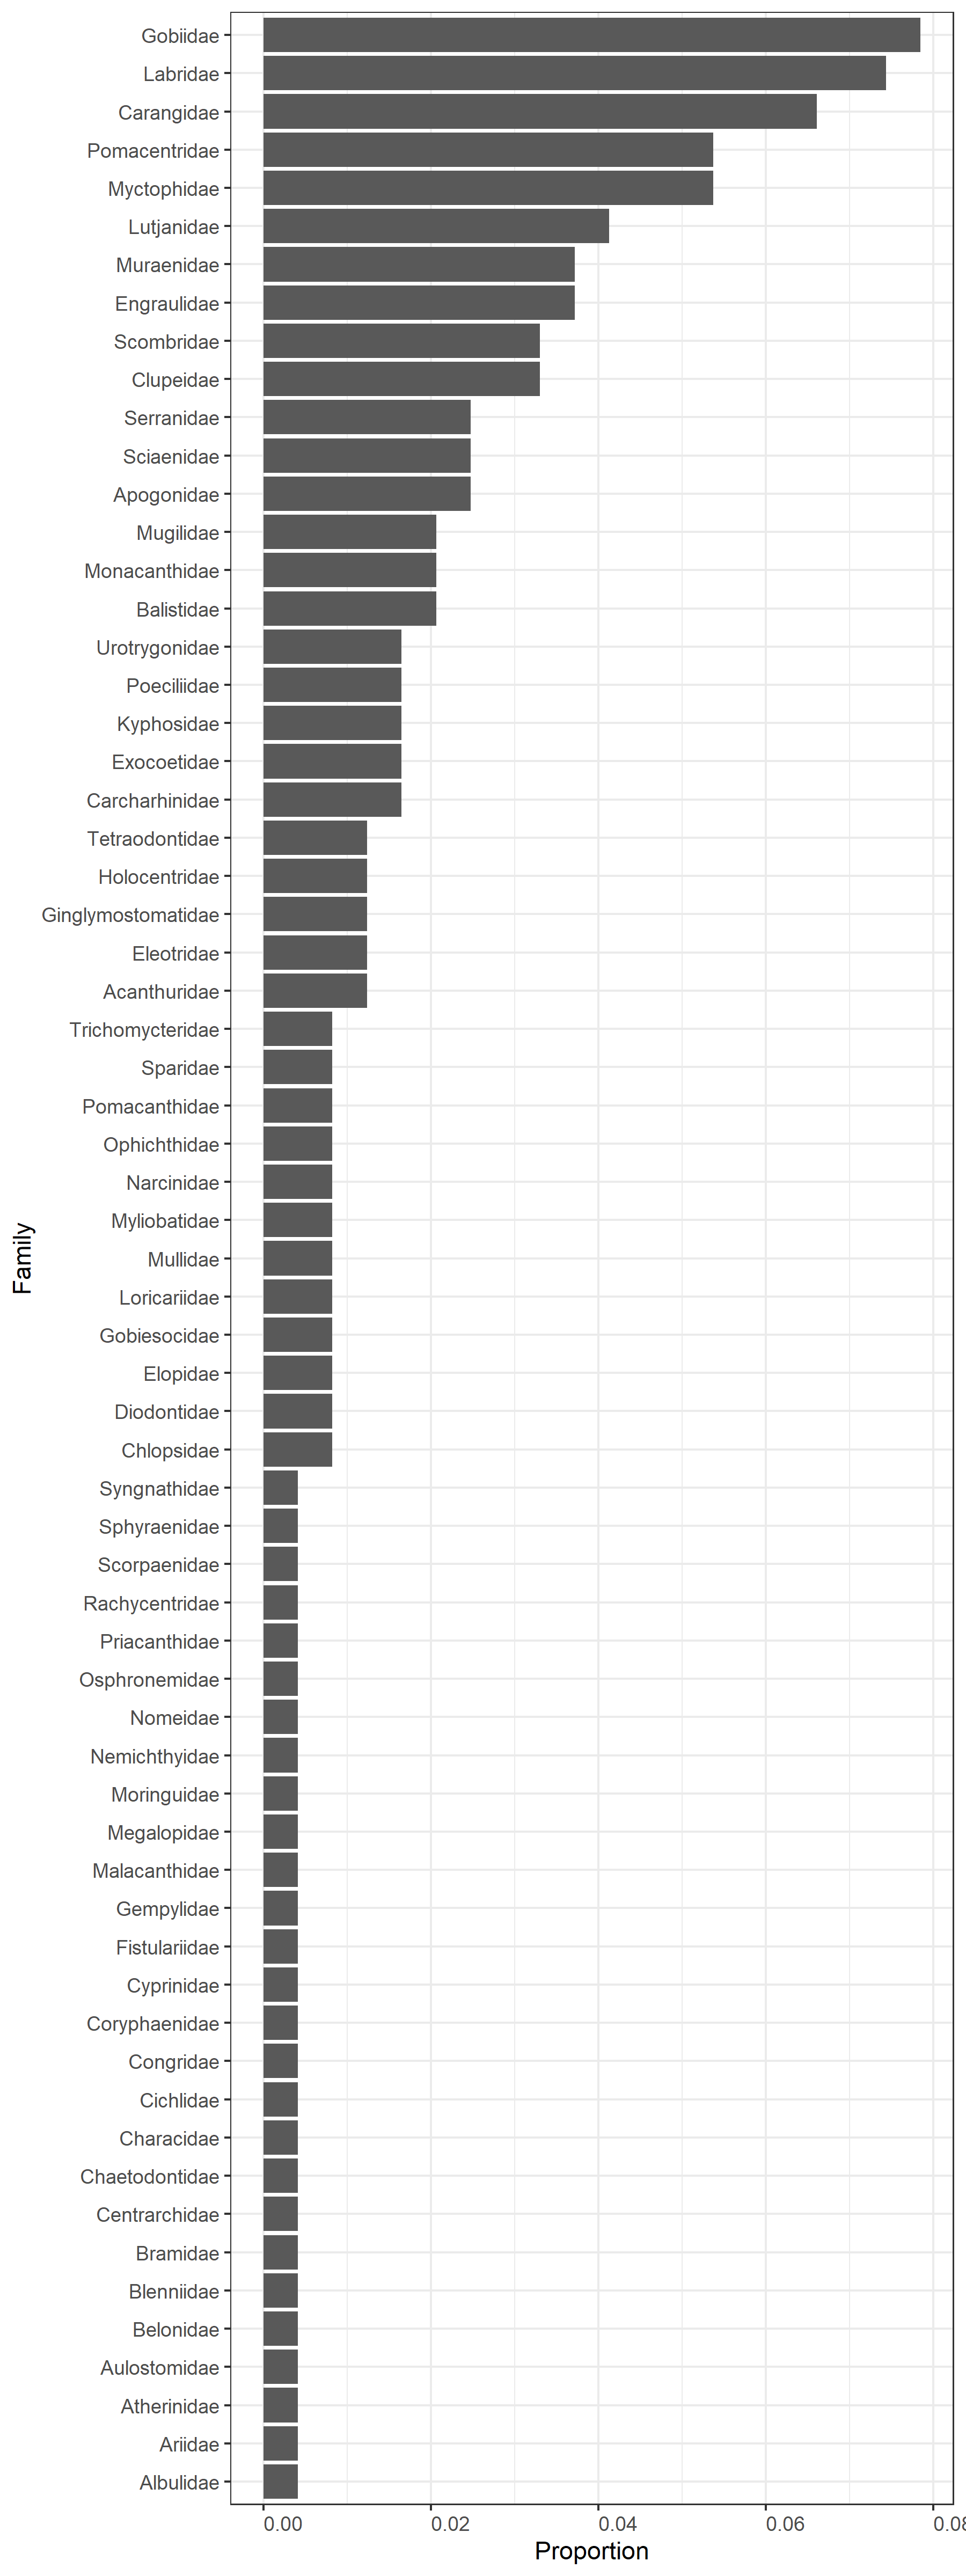

Data behind this chart, as committed beside it:
, family, n_motus, n_motus_total, prop
1, Acanthuridae, 3, 242, 0.0124
2, Albulidae, 1, 242, 0.004132
3, Apogonidae, 6, 242, 0.02479
4, Ariidae, 1, 242, 0.004132
5, Atherinidae, 1, 242, 0.004132
6, Aulostomidae, 1, 242, 0.004132
7, Balistidae, 5, 242, 0.02066
8, Belonidae, 1, 242, 0.004132
9, Blenniidae, 1, 242, 0.004132
10, Bramidae, 1, 242, 0.004132
11, Carangidae, 16, 242, 0.06612
12, Carcharhinidae, 4, 242, 0.01653
13, Centrarchidae, 1, 242, 0.004132
14, Chaetodontidae, 1, 242, 0.004132
15, Characidae, 1, 242, 0.004132
16, Chlopsidae, 2, 242, 0.008264
17, Cichlidae, 1, 242, 0.004132
18, Clupeidae, 8, 242, 0.03306
19, Congridae, 1, 242, 0.004132
20, Coryphaenidae, 1, 242, 0.004132
21, Cyprinidae, 1, 242, 0.004132
22, Diodontidae, 2, 242, 0.008264
23, Eleotridae, 3, 242, 0.0124
24, Elopidae, 2, 242, 0.008264
25, Engraulidae, 9, 242, 0.03719
26, Exocoetidae, 4, 242, 0.01653
27, Fistulariidae, 1, 242, 0.004132
28, Gempylidae, 1, 242, 0.004132
29, Ginglymostomatidae, 3, 242, 0.0124
30, Gobiesocidae, 2, 242, 0.008264
31, Gobiidae, 19, 242, 0.07851
32, Holocentridae, 3, 242, 0.0124
33, Kyphosidae, 4, 242, 0.01653
34, Labridae, 18, 242, 0.07438
35, Loricariidae, 2, 242, 0.008264
36, Lutjanidae, 10, 242, 0.04132
37, Malacanthidae, 1, 242, 0.004132
38, Megalopidae, 1, 242, 0.004132
39, Monacanthidae, 5, 242, 0.02066
40, Moringuidae, 1, 242, 0.004132
41, Mugilidae, 5, 242, 0.02066
42, Mullidae, 2, 242, 0.008264
43, Muraenidae, 9, 242, 0.03719
44, Myctophidae, 13, 242, 0.05372
45, Myliobatidae, 2, 242, 0.008264
46, Narcinidae, 2, 242, 0.008264
47, Nemichthyidae, 1, 242, 0.004132
48, Nomeidae, 1, 242, 0.004132
49, Ophichthidae, 2, 242, 0.008264
50, Osphronemidae, 1, 242, 0.004132
51, Poeciliidae, 4, 242, 0.01653
52, Pomacanthidae, 2, 242, 0.008264
53, Pomacentridae, 13, 242, 0.05372
54, Priacanthidae, 1, 242, 0.004132
55, Rachycentridae, 1, 242, 0.004132
56, Sciaenidae, 6, 242, 0.02479
57, Scombridae, 8, 242, 0.03306
58, Scorpaenidae, 1, 242, 0.004132
59, Serranidae, 6, 242, 0.02479
60, Sparidae, 2, 242, 0.008264
... 5 more rows
